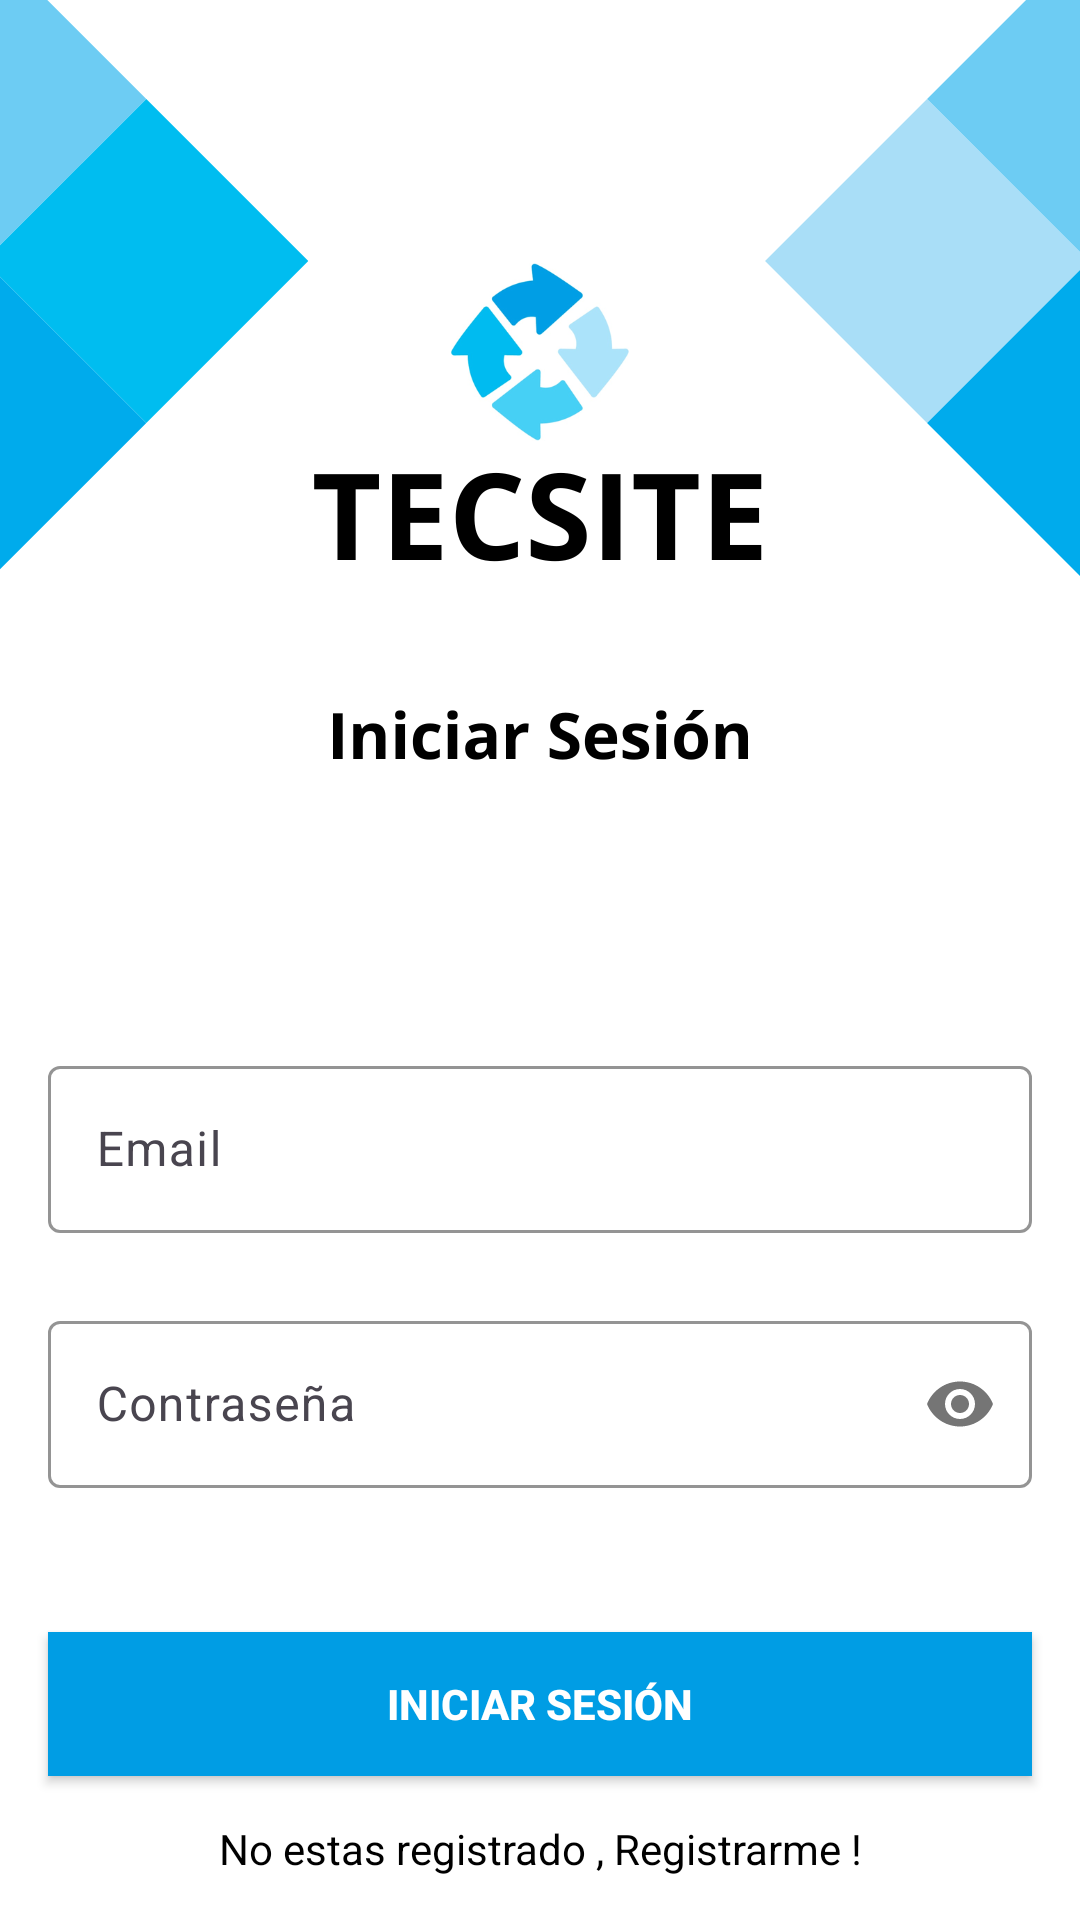

Android layout source for this screen:
<!-- AndroidManifest.xml: application theme Theme.AppTecsite -->
<!-- res/layout/activity_sign_in.xml -->
<?xml version="1.0" encoding="utf-8"?>
<androidx.constraintlayout.widget.ConstraintLayout xmlns:android="http://schemas.android.com/apk/res/android"
    xmlns:app="http://schemas.android.com/apk/res-auto"
    xmlns:tools="http://schemas.android.com/tools"
    android:layout_width="match_parent"
    android:layout_height="match_parent"
    android:background="@drawable/signin_screen"
    tools:context=".SignInActivity">

    <com.google.android.material.textfield.TextInputLayout
        android:id="@+id/emailLayout"
        android:layout_width="match_parent"
        android:layout_height="wrap_content"
        android:layout_marginHorizontal="16dp"
        android:layout_marginTop="350dp"
        app:boxStrokeColor="@color/yellow"
        app:hintTextColor="@color/yellow"
        app:layout_constraintEnd_toEndOf="parent"
        app:layout_constraintHorizontal_bias="0.5"
        app:layout_constraintStart_toStartOf="parent"
        app:layout_constraintTop_toTopOf="parent">

        <com.google.android.material.textfield.TextInputEditText
            android:id="@+id/emailEt"
            android:layout_width="match_parent"
            android:layout_height="wrap_content"
            android:hint="Email"
            android:inputType="textEmailAddress" />
    </com.google.android.material.textfield.TextInputLayout>

    <com.google.android.material.textfield.TextInputLayout
        android:id="@+id/passwordLayout"
        android:layout_width="match_parent"
        android:layout_height="wrap_content"
        android:layout_marginHorizontal="16dp"
        android:layout_marginTop="24dp"
        app:boxStrokeColor="@color/yellow"
        app:hintTextColor="@color/yellow"
        app:layout_constraintEnd_toEndOf="parent"
        app:layout_constraintHorizontal_bias="0.5"
        app:layout_constraintStart_toStartOf="parent"
        app:layout_constraintTop_toBottomOf="@id/emailLayout"
        app:passwordToggleEnabled="true">

        <com.google.android.material.textfield.TextInputEditText
            android:id="@+id/passET"
            android:layout_width="match_parent"
            android:layout_height="wrap_content"
            android:hint="Contraseña"
            android:inputType="textPassword" />
    </com.google.android.material.textfield.TextInputLayout>

    <androidx.appcompat.widget.AppCompatButton
        android:id="@+id/button"
        android:layout_width="0dp"
        android:layout_height="wrap_content"
        android:layout_marginHorizontal="16dp"
        android:background="@color/yellow"
        android:text="Iniciar Sesión"
        android:textColor="@color/white"
        android:textStyle="bold"
        app:layout_constraintBottom_toBottomOf="parent"
        app:layout_constraintEnd_toEndOf="parent"
        app:layout_constraintHorizontal_bias="0.5"
        app:layout_constraintStart_toStartOf="parent"
        app:layout_constraintTop_toBottomOf="@+id/passwordLayout" />

    <TextView
        android:id="@+id/textView"
        android:layout_width="wrap_content"
        android:layout_height="wrap_content"
        android:textColor="@color/black"
        android:text="No estas registrado , Registrarme !"
        app:layout_constraintBottom_toBottomOf="parent"
        app:layout_constraintEnd_toEndOf="parent"
        app:layout_constraintHorizontal_bias="0.5"
        app:layout_constraintStart_toStartOf="parent"
        app:layout_constraintTop_toBottomOf="@+id/button" />

</androidx.constraintlayout.widget.ConstraintLayout>
<!-- resources referenced by this layout -->
<resources>
  <color name="black">#FF000000</color>
  <color name="white">#FFFFFFFF</color>
  <color name="yellow">#009DE4</color>
  <!-- drawable signin_screen: png bitmap (drawable, 54264 bytes) -->
  <style name="Theme.AppTecsite" parent="Base.Theme.AppTecsite" />
  <style name="Base.Theme.AppTecsite" parent="Theme.Material3.DayNight.NoActionBar">
          
          
          <item name="colorPrimary">#2196F3</item>
          <item name="colorPrimaryVariant">@color/purple_700</item>
          <item name="colorOnPrimary">@color/white</item>
  
          <item name="colorSecondary">@color/teal_200</item>
          <item name="colorSecondaryVariant">@color/teal_700</item>
          <item name="colorOnSecondary">@color/black</item>
  
          <item name="android:statusBarColor">?attr/colorPrimaryVariant</item>
      </style>
  <color name="purple_700">#FF3700B3</color>
  <color name="teal_200">#FF03DAC5</color>
  <color name="teal_700">#FF018786</color>
</resources>
